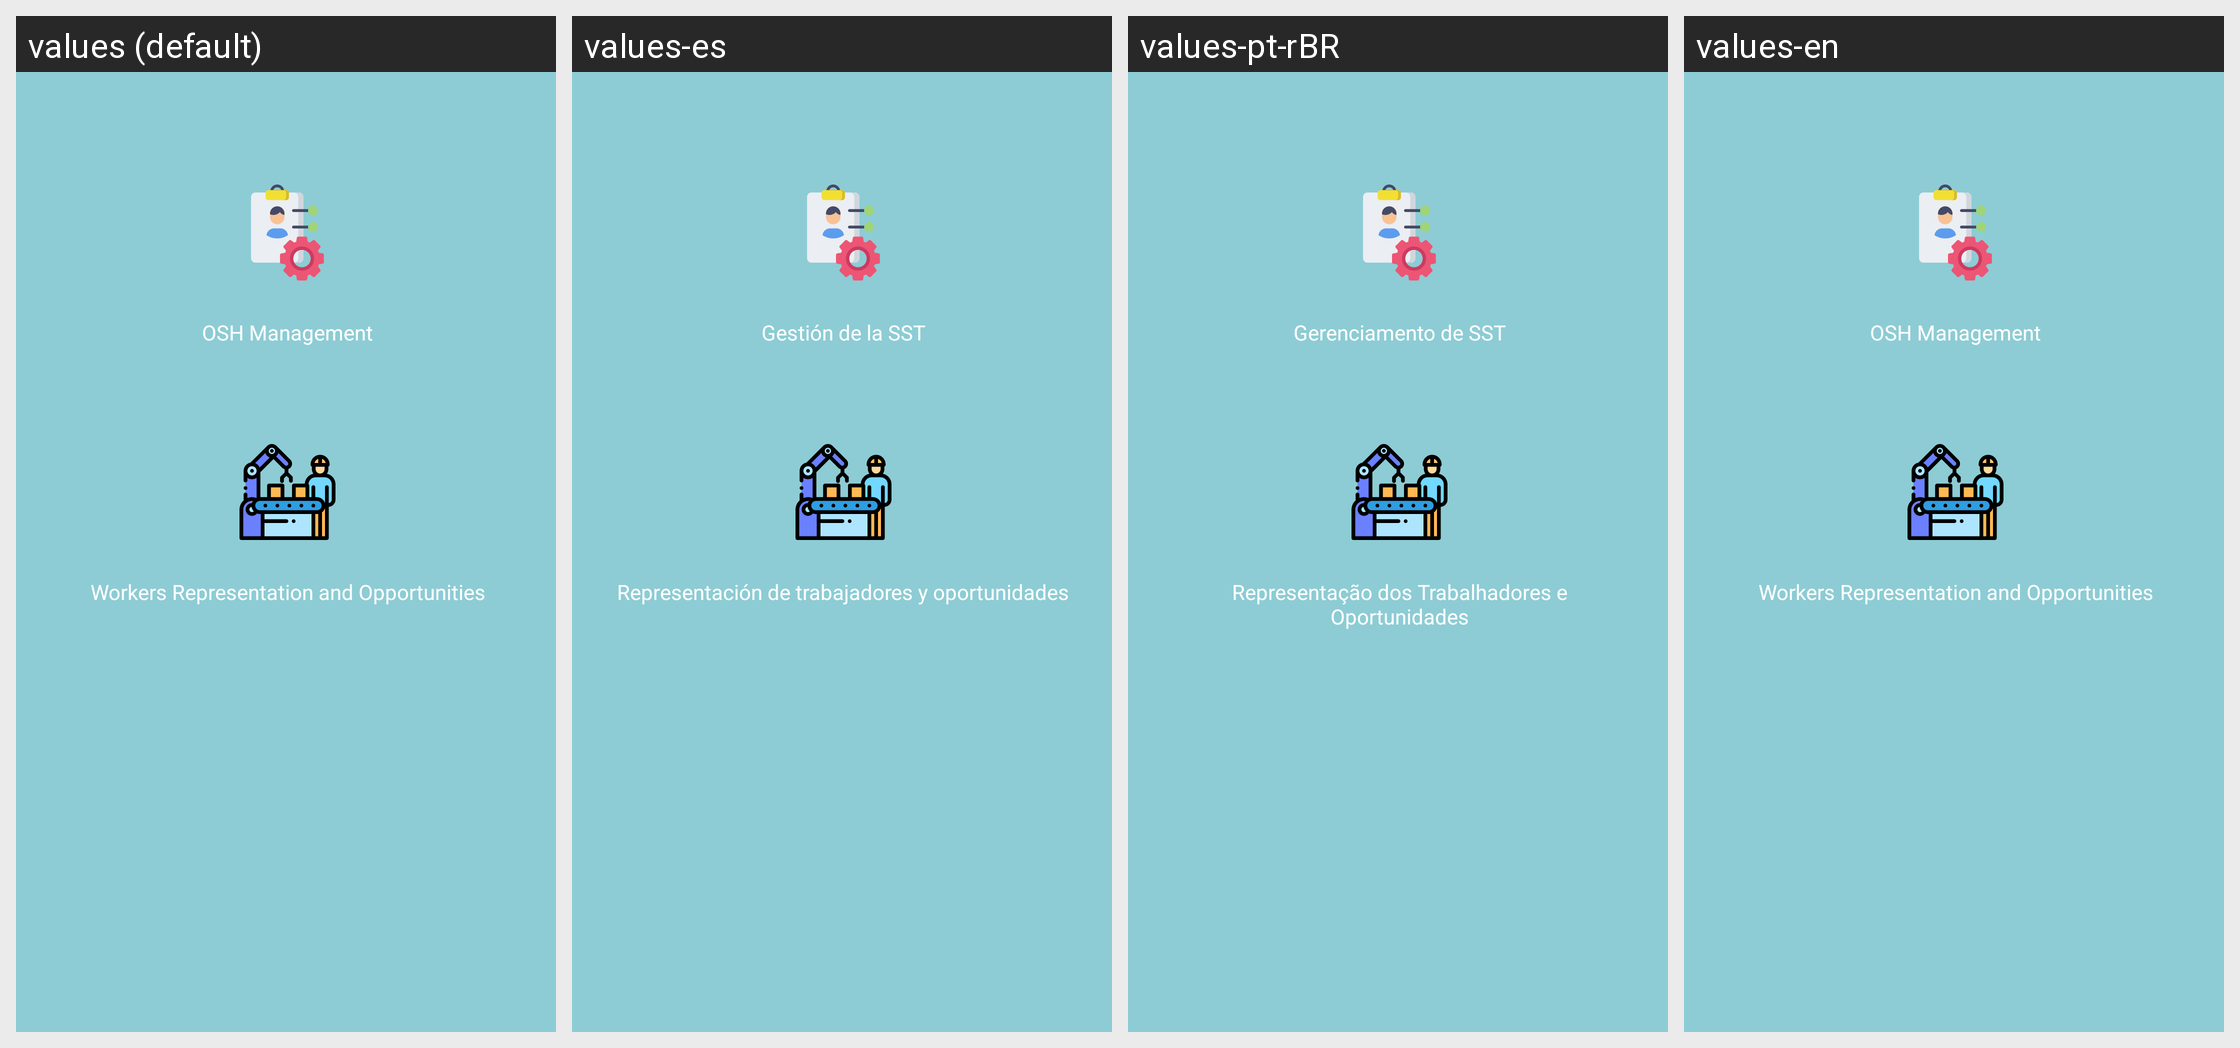

This grid shows one Android layout under several languages. Give, for every string resource on the screen, its name, the default text and each shown locale's text.
Android screen res/layout/activity_osh.xml rendered under 4 locales, left to right: values (default), values-es, values-pt-rBR, values-en. Device: Nexus 5 (rendered at 1080×1920; each locale shown at half size, 540×960, under a caption strip naming it); theme AppTheme.
Strings drawn on this screen, with the default value and each locale's value (text and hints the layout hard-codes, and strings that could not be matched under every locale, appear in the picture but are not listed):

osh_management_work_1
  values: OSH Management
  values-es: Gestión de la SST
  values-pt-rBR: Gerenciamento de SST
  values-en: OSH Management

osh_management_work_2
  values: Workers Representation and Opportunities
  values-es: Representación de trabajadores y oportunidades
  values-pt-rBR: Representação dos Trabalhadores e Oportunidades
  values-en: Workers Representation and Opportunities
